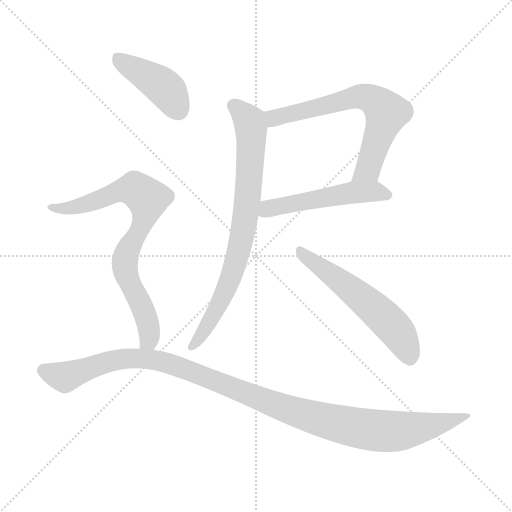
t = 0.00 s
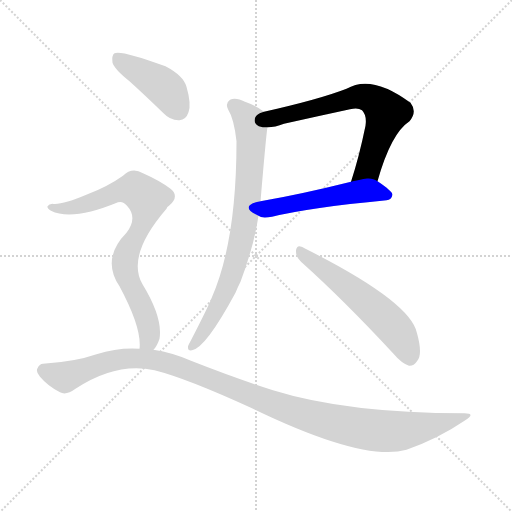
t = 1.14 s
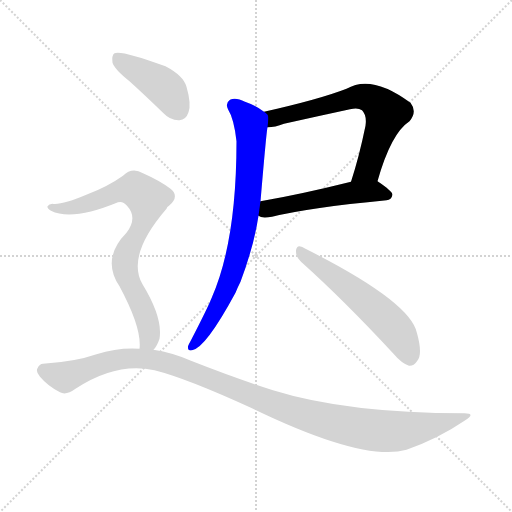
t = 2.28 s
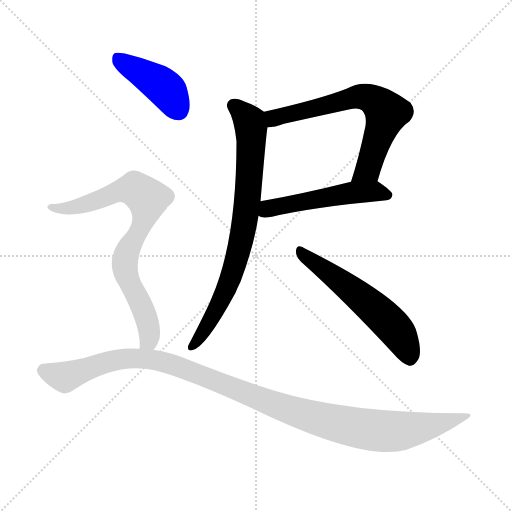
t = 3.42 s
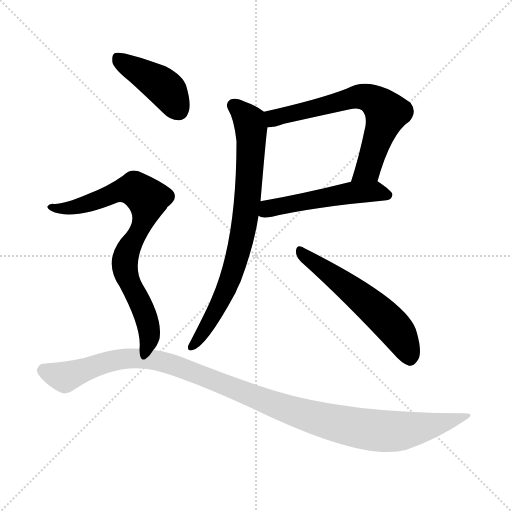
t = 4.55 s
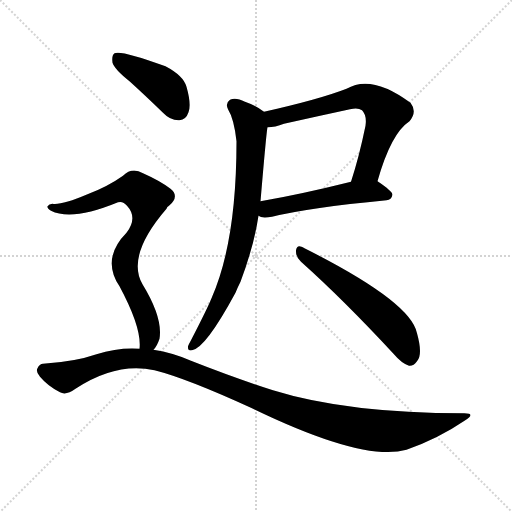
t = 5.69 s

The animated SVG that drew these frames (rendered in a browser with its animation timeline set to each time). Animation: 7 CSS @keyframes rules; one cycle of 5.69 s.

<svg version="1.1" viewBox="0 0 1024 1024" xmlns="http://www.w3.org/2000/svg">
  <g stroke="lightgray" stroke-dasharray="1,1" stroke-width="1" transform="scale(4, 4)">
    <line x1="0" y1="0" x2="256" y2="256"></line>
    <line x1="256" y1="0" x2="0" y2="256"></line>
    <line x1="128" y1="0" x2="128" y2="256"></line>
    <line x1="0" y1="128" x2="256" y2="128"></line>
  </g>
<g transform="scale(1, -1) translate(0, -900)">
   <style type="text/css">
    @keyframes keyframes0 {
      from {
       stroke: blue;
       stroke-dashoffset: 661;
       stroke-width: 128;
       }
       68% {
       animation-timing-function: step-end;
       stroke: blue;
       stroke-dashoffset: 0;
       stroke-width: 128;
       }
       to {
       stroke: black;
       stroke-width: 1024;
       }
       }
       #make-me-a-hanzi-animation-0 {
         animation: keyframes0 0.787923s both;
         animation-delay: 0.000000s;
         animation-timing-function: linear;
       }
    @keyframes keyframes1 {
      from {
       stroke: blue;
       stroke-dashoffset: 514;
       stroke-width: 128;
       }
       63% {
       animation-timing-function: step-end;
       stroke: blue;
       stroke-dashoffset: 0;
       stroke-width: 128;
       }
       to {
       stroke: black;
       stroke-width: 1024;
       }
       }
       #make-me-a-hanzi-animation-1 {
         animation: keyframes1 0.668294s both;
         animation-delay: 0.787923s;
         animation-timing-function: linear;
       }
    @keyframes keyframes2 {
      from {
       stroke: blue;
       stroke-dashoffset: 777;
       stroke-width: 128;
       }
       72% {
       animation-timing-function: step-end;
       stroke: blue;
       stroke-dashoffset: 0;
       stroke-width: 128;
       }
       to {
       stroke: black;
       stroke-width: 1024;
       }
       }
       #make-me-a-hanzi-animation-2 {
         animation: keyframes2 0.882324s both;
         animation-delay: 1.456217s;
         animation-timing-function: linear;
       }
    @keyframes keyframes3 {
      from {
       stroke: blue;
       stroke-dashoffset: 565;
       stroke-width: 128;
       }
       65% {
       animation-timing-function: step-end;
       stroke: blue;
       stroke-dashoffset: 0;
       stroke-width: 128;
       }
       to {
       stroke: black;
       stroke-width: 1024;
       }
       }
       #make-me-a-hanzi-animation-3 {
         animation: keyframes3 0.709798s both;
         animation-delay: 2.338542s;
         animation-timing-function: linear;
       }
    @keyframes keyframes4 {
      from {
       stroke: blue;
       stroke-dashoffset: 423;
       stroke-width: 128;
       }
       58% {
       animation-timing-function: step-end;
       stroke: blue;
       stroke-dashoffset: 0;
       stroke-width: 128;
       }
       to {
       stroke: black;
       stroke-width: 1024;
       }
       }
       #make-me-a-hanzi-animation-4 {
         animation: keyframes4 0.594238s both;
         animation-delay: 3.048340s;
         animation-timing-function: linear;
       }
    @keyframes keyframes5 {
      from {
       stroke: blue;
       stroke-dashoffset: 781;
       stroke-width: 128;
       }
       72% {
       animation-timing-function: step-end;
       stroke: blue;
       stroke-dashoffset: 0;
       stroke-width: 128;
       }
       to {
       stroke: black;
       stroke-width: 1024;
       }
       }
       #make-me-a-hanzi-animation-5 {
         animation: keyframes5 0.885579s both;
         animation-delay: 3.642578s;
         animation-timing-function: linear;
       }
    @keyframes keyframes6 {
      from {
       stroke: blue;
       stroke-dashoffset: 1123;
       stroke-width: 128;
       }
       79% {
       animation-timing-function: step-end;
       stroke: blue;
       stroke-dashoffset: 0;
       stroke-width: 128;
       }
       to {
       stroke: black;
       stroke-width: 1024;
       }
       }
       #make-me-a-hanzi-animation-6 {
         animation: keyframes6 1.163900s both;
         animation-delay: 4.528158s;
         animation-timing-function: linear;
       }
</style>
<path d="M 755.0 537.5 Q 782.0 633.5 819.0 657.5 Q 835.0 676.5 821.0 694.5 Q 743.0 752.5 693.0 722.5 Q 639.0 701.5 528.0 676.5 C 499.0 669.5 505.0 642.5 535.0 645.5 Q 550.0 645.5 568.0 652.5 Q 635.0 667.5 700.0 681.5 Q 716.0 685.5 724.0 679.5 Q 734.0 669.5 731.0 648.5 Q 718.0 585.5 702.0 536.5 C 693.0 507.5 747.0 508.5 755.0 537.5 Z" fill="lightgray"></path> 
<path d="M 517.0 468.5 Q 523.0 462.5 544.0 466.5 Q 617.0 484.5 773.0 499.5 Q 783.0 500.5 785.0 510.5 Q 785.0 517.5 755.0 537.5 C 742.0 546.5 731.0 543.5 702.0 536.5 Q 602.0 511.5 521.0 497.5 C 491.0 492.5 489.0 480.5 517.0 468.5 Z" fill="lightgray"></path> 
<path d="M 528.0 676.5 Q 513.0 688.5 490.0 696.5 Q 471.0 706.5 460.0 700.5 Q 450.0 693.5 456.0 681.5 Q 468.0 662.5 473.0 617.5 Q 473.0 416.5 423.0 303.5 Q 416.0 285.5 382.0 219.5 Q 378.0 212.5 376.0 207.5 Q 375.0 197.5 384.0 199.5 Q 411.0 203.5 471.0 314.5 Q 475.0 324.5 481.0 336.5 Q 508.0 408.5 517.0 468.5 L 521.0 497.5 Q 533.0 638.5 535.0 645.5 C 538.0 669.5 538.0 669.5 528.0 676.5 Z" fill="lightgray"></path> 
<path d="M 602.0 376.5 Q 687.0 300.5 787.0 192.5 Q 803.0 173.5 818.0 168.5 Q 827.0 167.5 834.0 177.5 Q 846.0 190.5 834.0 233.5 Q 822.0 296.5 609.0 403.5 Q 605.0 406.5 603.0 406.5 Q 594.0 410.5 592.0 399.5 Q 591.0 386.5 602.0 376.5 Z" fill="lightgray"></path> 
<path d="M 259.0 737.5 Q 290.0 709.5 326.0 674.5 Q 341.0 658.5 359.0 659.5 Q 372.0 660.5 377.0 675.5 Q 383.0 691.5 373.0 726.5 Q 367.0 748.5 331.0 767.5 Q 241.0 800.5 229.0 793.5 Q 223.0 789.5 225.0 774.5 Q 229.0 761.5 259.0 737.5 Z" fill="lightgray"></path> 
<path d="M 307.0 200.5 Q 314.0 207.5 319.0 222.5 Q 326.0 264.5 285.0 331.5 Q 252.0 388.5 333.0 482.5 Q 334.0 486.5 338.0 488.5 Q 360.0 507.5 341.0 522.5 Q 320.0 538.5 286.0 553.5 Q 264.0 566.5 246.0 548.5 Q 215.0 526.5 175.0 511.5 Q 123.0 489.5 105.0 492.5 Q 98.0 492.5 95.0 487.5 Q 94.0 483.5 102.0 478.5 Q 144.0 457.5 236.0 495.5 Q 246.0 498.5 254.0 488.5 Q 276.0 464.5 253.0 434.5 Q 202.0 382.5 239.0 327.5 Q 284.0 243.5 279.0 202.5 C 279.0 172.5 291.0 175.5 307.0 200.5 Z" fill="lightgray"></path> 
<path d="M 279.0 202.5 Q 237.0 205.5 193.0 191.5 Q 150.0 176.5 86.0 172.5 Q 79.0 172.5 75.0 163.5 Q 71.0 156.5 80.0 146.5 Q 96.0 127.5 120.0 115.5 Q 132.0 108.5 151.0 122.5 Q 233.0 176.5 309.0 159.5 Q 373.0 143.5 504.0 83.5 Q 727.0 -24.5 813.0 0.5 Q 876.0 22.5 929.0 58.5 Q 953.0 73.5 929.0 73.5 Q 694.0 73.5 546.0 119.5 Q 471.0 143.5 382.0 178.5 Q 346.0 194.5 307.0 200.5 L 279.0 202.5 Z" fill="lightgray"></path> 
      <clipPath id="make-me-a-hanzi-clip-0">
      <path d="M 755.0 537.5 Q 782.0 633.5 819.0 657.5 Q 835.0 676.5 821.0 694.5 Q 743.0 752.5 693.0 722.5 Q 639.0 701.5 528.0 676.5 C 499.0 669.5 505.0 642.5 535.0 645.5 Q 550.0 645.5 568.0 652.5 Q 635.0 667.5 700.0 681.5 Q 716.0 685.5 724.0 679.5 Q 734.0 669.5 731.0 648.5 Q 718.0 585.5 702.0 536.5 C 693.0 507.5 747.0 508.5 755.0 537.5 Z" fill="lightgray"></path>
      </clipPath>
      <path clip-path="url(#make-me-a-hanzi-clip-0)" d="M 540.0 654.5 L 561.0 668.5 L 717.0 707.5 L 754.0 695.5 L 773.0 674.5 L 735.0 561.5 L 709.0 541.5 " fill="none" id="make-me-a-hanzi-animation-0" stroke-dasharray="533 1066" stroke-linecap="round"></path>

      <clipPath id="make-me-a-hanzi-clip-1">
      <path d="M 517.0 468.5 Q 523.0 462.5 544.0 466.5 Q 617.0 484.5 773.0 499.5 Q 783.0 500.5 785.0 510.5 Q 785.0 517.5 755.0 537.5 C 742.0 546.5 731.0 543.5 702.0 536.5 Q 602.0 511.5 521.0 497.5 C 491.0 492.5 489.0 480.5 517.0 468.5 Z" fill="lightgray"></path>
      </clipPath>
      <path clip-path="url(#make-me-a-hanzi-clip-1)" d="M 525.0 474.5 L 545.0 484.5 L 709.0 515.5 L 749.0 517.5 L 777.0 509.5 " fill="none" id="make-me-a-hanzi-animation-1" stroke-dasharray="386 772" stroke-linecap="round"></path>

      <clipPath id="make-me-a-hanzi-clip-2">
      <path d="M 528.0 676.5 Q 513.0 688.5 490.0 696.5 Q 471.0 706.5 460.0 700.5 Q 450.0 693.5 456.0 681.5 Q 468.0 662.5 473.0 617.5 Q 473.0 416.5 423.0 303.5 Q 416.0 285.5 382.0 219.5 Q 378.0 212.5 376.0 207.5 Q 375.0 197.5 384.0 199.5 Q 411.0 203.5 471.0 314.5 Q 475.0 324.5 481.0 336.5 Q 508.0 408.5 517.0 468.5 L 521.0 497.5 Q 533.0 638.5 535.0 645.5 C 538.0 669.5 538.0 669.5 528.0 676.5 Z" fill="lightgray"></path>
      </clipPath>
      <path clip-path="url(#make-me-a-hanzi-clip-2)" d="M 467.0 689.5 L 497.0 660.5 L 502.0 644.5 L 499.0 538.5 L 489.0 452.5 L 449.0 312.5 L 405.0 233.5 L 384.0 207.5 " fill="none" id="make-me-a-hanzi-animation-2" stroke-dasharray="649 1298" stroke-linecap="round"></path>

      <clipPath id="make-me-a-hanzi-clip-3">
      <path d="M 602.0 376.5 Q 687.0 300.5 787.0 192.5 Q 803.0 173.5 818.0 168.5 Q 827.0 167.5 834.0 177.5 Q 846.0 190.5 834.0 233.5 Q 822.0 296.5 609.0 403.5 Q 605.0 406.5 603.0 406.5 Q 594.0 410.5 592.0 399.5 Q 591.0 386.5 602.0 376.5 Z" fill="lightgray"></path>
      </clipPath>
      <path clip-path="url(#make-me-a-hanzi-clip-3)" d="M 602.0 396.5 L 766.0 266.5 L 800.0 228.5 L 819.0 183.5 " fill="none" id="make-me-a-hanzi-animation-3" stroke-dasharray="437 874" stroke-linecap="round"></path>

      <clipPath id="make-me-a-hanzi-clip-4">
      <path d="M 259.0 737.5 Q 290.0 709.5 326.0 674.5 Q 341.0 658.5 359.0 659.5 Q 372.0 660.5 377.0 675.5 Q 383.0 691.5 373.0 726.5 Q 367.0 748.5 331.0 767.5 Q 241.0 800.5 229.0 793.5 Q 223.0 789.5 225.0 774.5 Q 229.0 761.5 259.0 737.5 Z" fill="lightgray"></path>
      </clipPath>
      <path clip-path="url(#make-me-a-hanzi-clip-4)" d="M 233.0 786.5 L 330.0 723.5 L 357.0 679.5 " fill="none" id="make-me-a-hanzi-animation-4" stroke-dasharray="295 590" stroke-linecap="round"></path>

      <clipPath id="make-me-a-hanzi-clip-5">
      <path d="M 307.0 200.5 Q 314.0 207.5 319.0 222.5 Q 326.0 264.5 285.0 331.5 Q 252.0 388.5 333.0 482.5 Q 334.0 486.5 338.0 488.5 Q 360.0 507.5 341.0 522.5 Q 320.0 538.5 286.0 553.5 Q 264.0 566.5 246.0 548.5 Q 215.0 526.5 175.0 511.5 Q 123.0 489.5 105.0 492.5 Q 98.0 492.5 95.0 487.5 Q 94.0 483.5 102.0 478.5 Q 144.0 457.5 236.0 495.5 Q 246.0 498.5 254.0 488.5 Q 276.0 464.5 253.0 434.5 Q 202.0 382.5 239.0 327.5 Q 284.0 243.5 279.0 202.5 C 279.0 172.5 291.0 175.5 307.0 200.5 Z" fill="lightgray"></path>
      </clipPath>
      <path clip-path="url(#make-me-a-hanzi-clip-5)" d="M 102.0 485.5 L 142.0 483.5 L 256.0 521.5 L 279.0 516.5 L 292.0 504.5 L 296.0 497.5 L 291.0 469.5 L 251.0 388.5 L 249.0 368.5 L 262.0 327.5 L 291.0 270.5 L 299.0 238.5 L 299.0 223.5 L 286.0 206.5 " fill="none" id="make-me-a-hanzi-animation-5" stroke-dasharray="653 1306" stroke-linecap="round"></path>

      <clipPath id="make-me-a-hanzi-clip-6">
      <path d="M 279.0 202.5 Q 237.0 205.5 193.0 191.5 Q 150.0 176.5 86.0 172.5 Q 79.0 172.5 75.0 163.5 Q 71.0 156.5 80.0 146.5 Q 96.0 127.5 120.0 115.5 Q 132.0 108.5 151.0 122.5 Q 233.0 176.5 309.0 159.5 Q 373.0 143.5 504.0 83.5 Q 727.0 -24.5 813.0 0.5 Q 876.0 22.5 929.0 58.5 Q 953.0 73.5 929.0 73.5 Q 694.0 73.5 546.0 119.5 Q 471.0 143.5 382.0 178.5 Q 346.0 194.5 307.0 200.5 L 279.0 202.5 Z" fill="lightgray"></path>
      </clipPath>
      <path clip-path="url(#make-me-a-hanzi-clip-6)" d="M 88.0 158.5 L 129.0 145.5 L 219.0 177.5 L 285.0 183.5 L 353.0 168.5 L 589.0 76.5 L 736.0 40.5 L 807.0 38.5 L 890.0 54.5 L 920.0 66.5 " fill="none" id="make-me-a-hanzi-animation-6" stroke-dasharray="995 1990" stroke-linecap="round"></path>

</g>
</svg>
